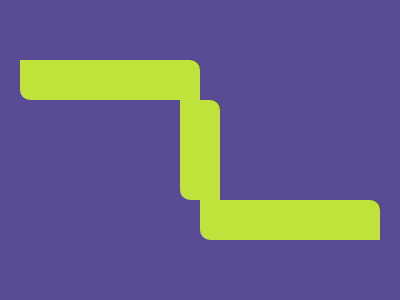

Recreate this image using only HTML and CSS.

<!DOCTYPE html>
<html lang="en">

<head>
  <meta charset="UTF-8" />
  <meta name="viewport" content="width=device-width, initial-scale=1.0" />
  <title>2025/05/30</title>
  <style>
    body {
      min-height: 100dvh;
      margin: 0;
      background: #594C94;
      display: grid;
      place-items: center;
    }

    div {
      width: 40px;
      height: 100px;
      background: #BFE33A;
      position: relative;

      &::before,
      &::after {
        content: '';
        position: absolute;
        height: 40px;
        width: 180px;
        background: #BFE33A;
      }

      &::before {
        top: -40px;
        left: -160px;
      }

      &::after {
        bottom: -40px;
        right: -160px;
      }
    }

    div,
    div::before,
    div::after {
      border-bottom-left-radius: 10px;
      border-top-right-radius: 10px;
    }
  </style>
</head>

<body>
  <div></div>
</body>

</html>